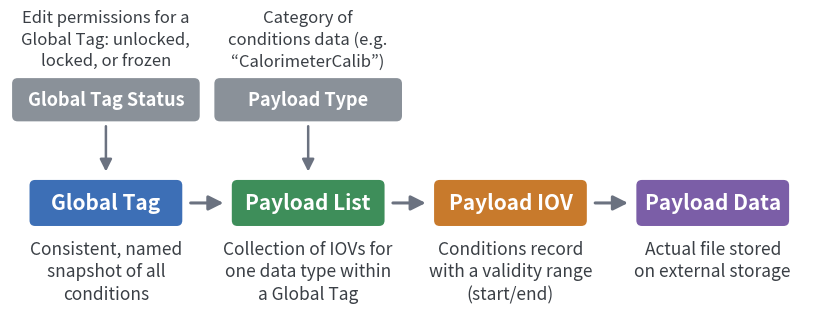

Python code for this plot:
#!/usr/bin/env python3
"""Generate Figure 1 (HSF CDB data model) for the CHEP2026 paper.

Outputs cdb-datamodel.pdf (vector, for LaTeX) and cdb-datamodel.png (preview).
"""

import matplotlib.pyplot as plt
from matplotlib.patches import FancyArrowPatch, FancyBboxPatch

# Entity colors follow the presentation slide (blue/green/orange/purple),
# slightly muted for print; auxiliary entities are neutral gray.
MAIN = [
    ("Global Tag", "#3D6FB6", "Consistent, named\nsnapshot of all\nconditions"),
    ("Payload List", "#3E8E5A", "Collection of IOVs for\none data type within\na Global Tag"),
    ("Payload IOV", "#C87A2C", "Conditions record\nwith a validity range\n(start/end)"),
    ("Payload Data", "#7B5EA7", "Actual file stored\non external storage"),
]
AUX = [
    # (title, definition, index of the main box it attaches to)
    ("Global Tag Status", "Edit permissions for a\nGlobal Tag: unlocked,\nlocked, or frozen", 0),
    ("Payload Type", "Category of\nconditions data (e.g.\n“CalorimeterCalib”)", 1),
]
AUX_FC = "#8A9199"

BOX_W, BOX_H = 2.15, 0.62
AUX_W, AUX_H = 2.65, 0.58
GAP = 0.75
Y_MAIN = 1.55
Y_AUX = 3.05

fig, ax = plt.subplots(figsize=(10.4, 3.0))
ax.set_xlim(-0.3, 4 * BOX_W + 3 * GAP + 0.3)
ax.set_ylim(0.45, 3.75)
ax.set_aspect("equal")
ax.axis("off")


def box(x, y, w, h, fc, title, fontsize=15):
    ax.add_patch(FancyBboxPatch((x, y), w, h,
                                boxstyle="round,pad=0.02,rounding_size=0.08",
                                fc=fc, ec="none"))
    ax.text(x + w / 2, y + h / 2, title, ha="center", va="center",
            color="white", fontsize=fontsize, fontweight="bold")


for i, (title, fc, definition) in enumerate(MAIN):
    x = i * (BOX_W + GAP)
    box(x, Y_MAIN, BOX_W, BOX_H, fc, title)
    ax.text(x + BOX_W / 2, Y_MAIN - 0.22, definition, ha="center", va="top",
            color="#3A3F45", fontsize=12.5, linespacing=1.35)
    if i < 3:
        ax.add_patch(FancyArrowPatch((x + BOX_W + 0.10, Y_MAIN + BOX_H / 2),
                                     (x + BOX_W + GAP - 0.10, Y_MAIN + BOX_H / 2),
                                     arrowstyle="-|>", mutation_scale=22,
                                     lw=2.2, color="#6B7280"))

for title, definition, attach in AUX:
    xc = attach * (BOX_W + GAP) + BOX_W / 2
    x = xc - AUX_W / 2
    box(x, Y_AUX, AUX_W, AUX_H, AUX_FC, title, fontsize=13)
    ax.text(xc, Y_AUX + AUX_H + 0.14, definition, ha="center", va="bottom",
            color="#3A3F45", fontsize=12, linespacing=1.35)
    ax.add_patch(FancyArrowPatch((xc, Y_AUX - 0.05), (xc, Y_MAIN + BOX_H + 0.10),
                                 arrowstyle="-|>", mutation_scale=18,
                                 lw=1.8, color="#6B7280"))

fig.tight_layout(pad=0.2)
fig.savefig("cdb-datamodel.pdf")
fig.savefig("cdb-datamodel.png", dpi=200)
print("wrote cdb-datamodel.pdf / cdb-datamodel.png")
